Labelled photos from "testgit", an image-classification folder in vmohana/testgit. The possible labels are: centred, hexagonal, noise, oblique, rectangular, square.

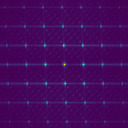
Label: oblique

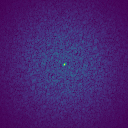
Label: noise

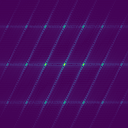
Label: centred

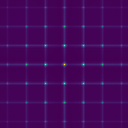
Label: square

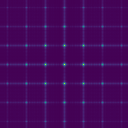
Label: rectangular

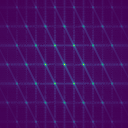
Label: hexagonal
